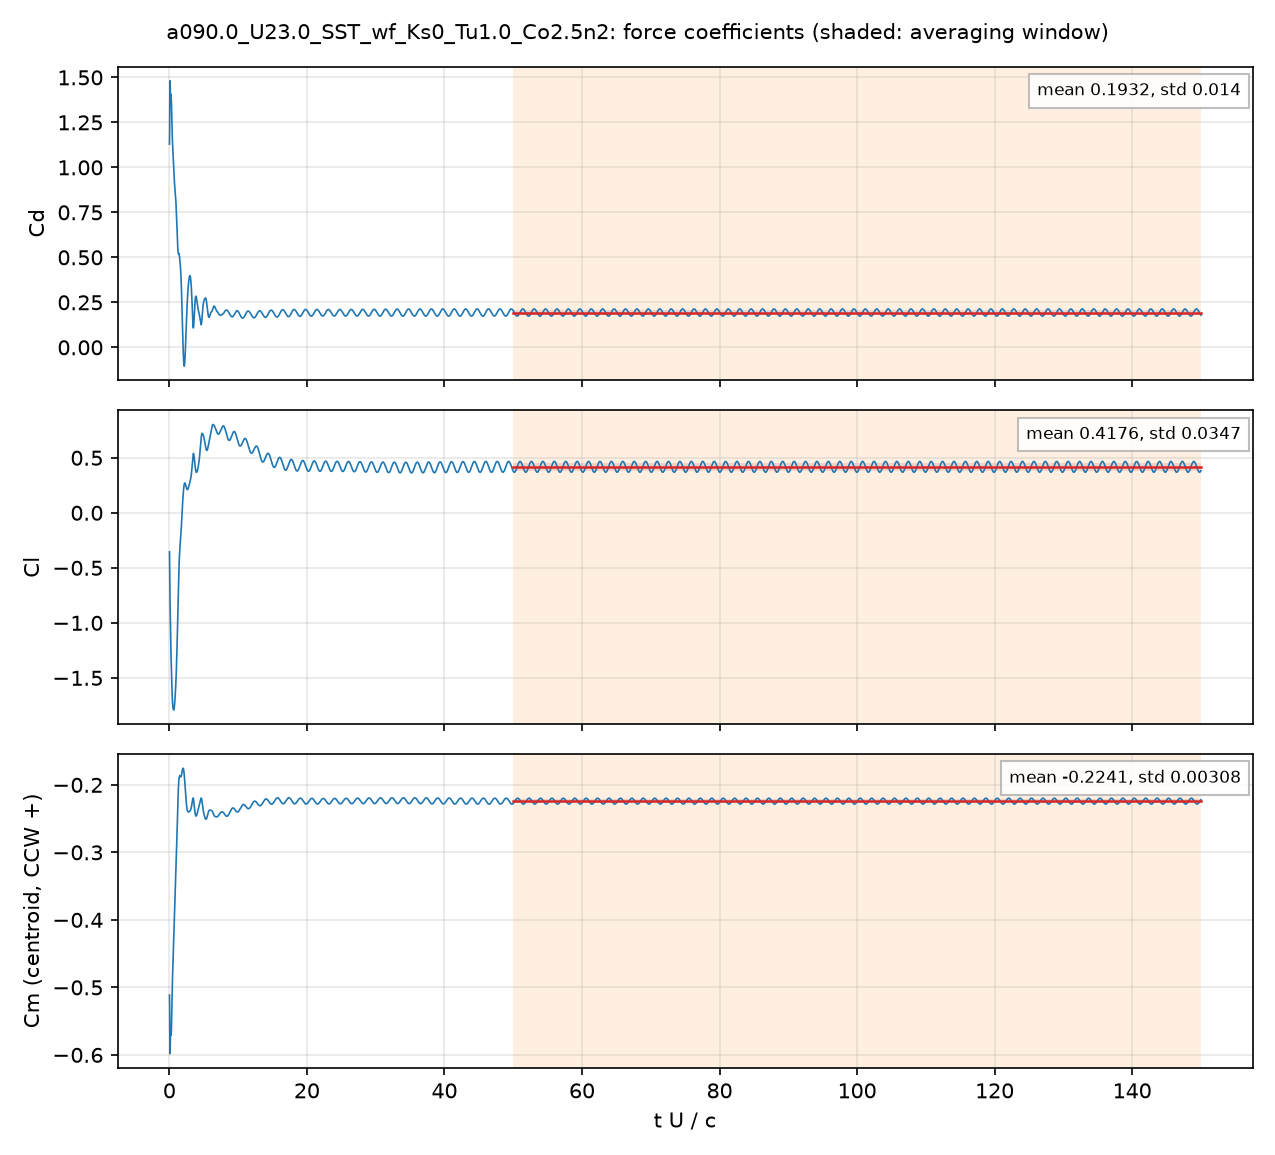

Data behind this chart, as committed beside it:
# a090.0_U23.0_SST_wf_Ks0_Tu1.0_Co2.5n2:…, q = 0.5 U^2, A = c dz, c = 0.048 m; Cm about the centroid, CCW +
# averaging window t U/c = 50 .. 150; de…
t_s, t_U_over_c, Cd, Cl, Cm_z_ccw, Cd_pressure, Cd_viscous
4.0893075e-05, 0.01959, 1.129, -0.3549, -0.5114, 1.12, 0.00928
0.0001238, 0.05933, 1.388, -0.6107, -0.5741, 1.381, 0.007405
0.0001658, 0.07942, 1.469, -0.7213, -0.5933, 1.462, 0.006927
0.0002517, 0.1206, 1.446, -0.8794, -0.5873, 1.439, 0.006486
0.000293, 0.1404, 1.424, -0.9473, -0.5788, 1.418, 0.006339
0.0003746, 0.1795, 1.4, -1.09, -0.5707, 1.394, 0.006085
0.0004195, 0.201, 1.401, -1.168, -0.5701, 1.395, 0.005975
0.000499, 0.2391, 1.403, -1.284, -0.5707, 1.397, 0.00582
0.0005437, 0.2605, 1.398, -1.337, -0.5699, 1.393, 0.005793
0.0006271, 0.3005, 1.361, -1.42, -0.5608, 1.355, 0.005896
0.0006696, 0.3209, 1.328, -1.462, -0.5516, 1.322, 0.005995
0.0007523, 0.3605, 1.262, -1.552, -0.5314, 1.256, 0.006238
0.0007917, 0.3793, 1.232, -1.596, -0.5213, 1.226, 0.006363
0.0008787, 0.421, 1.176, -1.68, -0.5003, 1.17, 0.006635
0.0009192, 0.4404, 1.154, -1.709, -0.4921, 1.147, 0.006754
0.0009996, 0.479, 1.118, -1.745, -0.4792, 1.111, 0.006977
0.001046, 0.5012, 1.1, -1.757, -0.4732, 1.093, 0.0071
0.001125, 0.5392, 1.07, -1.775, -0.463, 1.063, 0.007295
0.001171, 0.5611, 1.053, -1.782, -0.457, 1.045, 0.007399
0.001249, 0.5986, 1.022, -1.789, -0.4458, 1.015, 0.007561
0.001294, 0.6203, 1.004, -1.791, -0.4384, 0.9959, 0.007645
0.001378, 0.6603, 0.9698, -1.789, -0.4239, 0.962, 0.00778
0.001416, 0.6787, 0.9559, -1.785, -0.4172, 0.948, 0.007834
0.001506, 0.7214, 0.9282, -1.767, -0.4022, 0.9203, 0.00794
0.001544, 0.7397, 0.9174, -1.756, -0.3959, 0.9094, 0.007977
0.001626, 0.7791, 0.899, -1.725, -0.3836, 0.891, 0.008046
0.00167, 0.8002, 0.8903, -1.707, -0.3772, 0.8822, 0.008075
0.001752, 0.8394, 0.8754, -1.67, -0.3659, 0.8673, 0.008114
0.001796, 0.8604, 0.8654, -1.647, -0.3595, 0.8573, 0.008126
0.001877, 0.8995, 0.8453, -1.603, -0.347, 0.8371, 0.008136
0.001921, 0.9205, 0.8324, -1.579, -0.3401, 0.8242, 0.008136
0.002002, 0.9595, 0.8038, -1.526, -0.3269, 0.7957, 0.008124
0.002046, 0.9805, 0.7866, -1.492, -0.3197, 0.7785, 0.008113
0.002128, 1.02, 0.7518, -1.426, -0.3059, 0.7438, 0.008079
0.002172, 1.041, 0.7319, -1.385, -0.2983, 0.7239, 0.008052
0.002254, 1.08, 0.6932, -1.303, -0.2842, 0.6852, 0.007986
0.002298, 1.101, 0.6705, -1.253, -0.2763, 0.6626, 0.007941
0.00238, 1.141, 0.6297, -1.153, -0.2618, 0.6219, 0.007843
0.002418, 1.159, 0.6114, -1.104, -0.255, 0.6036, 0.007791
0.002501, 1.199, 0.5751, -0.9915, -0.2405, 0.5674, 0.007668
0.002546, 1.22, 0.5573, -0.9292, -0.2326, 0.5497, 0.007602
0.002631, 1.261, 0.5346, -0.8122, -0.2191, 0.5271, 0.00748
0.002673, 1.281, 0.5254, -0.7525, -0.2128, 0.518, 0.007425
0.002756, 1.321, 0.5193, -0.647, -0.2029, 0.512, 0.007319
0.002793, 1.339, 0.5193, -0.6036, -0.1991, 0.512, 0.007275
0.00288, 1.38, 0.5198, -0.5159, -0.193, 0.5126, 0.007178
0.00292, 1.399, 0.5211, -0.4842, -0.1914, 0.5139, 0.007135
0.003007, 1.441, 0.5118, -0.4195, -0.1881, 0.5048, 0.007057
0.003048, 1.46, 0.5075, -0.3967, -0.1874, 0.5005, 0.007036
0.003129, 1.499, 0.4958, -0.3539, -0.1865, 0.4888, 0.007007
0.00317, 1.519, 0.489, -0.3364, -0.1863, 0.482, 0.007
0.003258, 1.561, 0.4716, -0.3006, -0.1866, 0.4646, 0.006996
0.003299, 1.581, 0.4617, -0.2841, -0.1869, 0.4547, 0.006997
0.003382, 1.62, 0.442, -0.2517, -0.1877, 0.435, 0.006996
0.003423, 1.64, 0.4304, -0.2353, -0.1879, 0.4234, 0.006992
0.003506, 1.68, 0.402, -0.199, -0.188, 0.3951, 0.006977
0.003548, 1.7, 0.3854, -0.1789, -0.1878, 0.3785, 0.006964
0.003631, 1.74, 0.3459, -0.1344, -0.1868, 0.339, 0.006924
... 4,942 more rows
